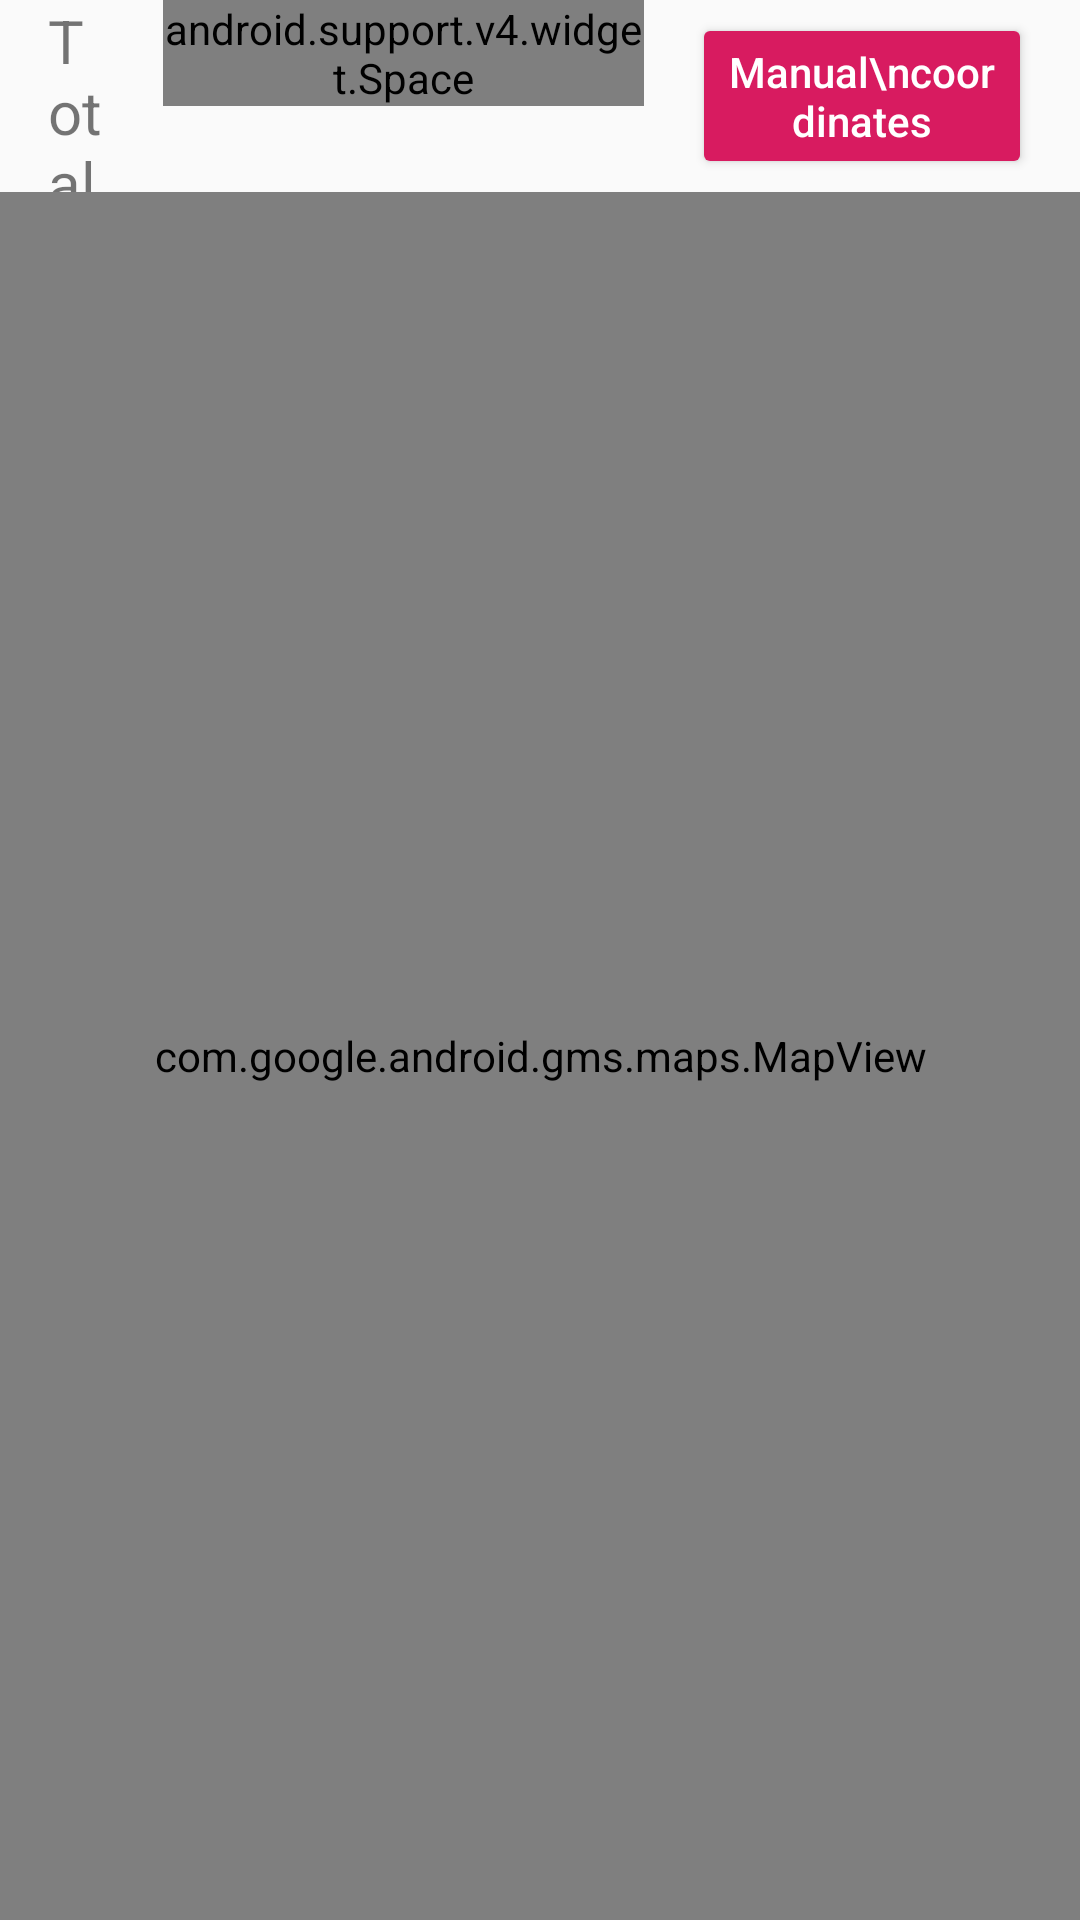

Reconstruct the res/layout file that produces this screen, plus the resources it refers to.
<!-- AndroidManifest.xml: application theme AppTheme -->
<!-- res/layout/fragment_map.xml -->
<layout xmlns:android="http://schemas.android.com/apk/res/android">
    <LinearLayout
        android:layout_width="match_parent"
        android:layout_height="match_parent"
        android:orientation="vertical">

        <LinearLayout
            android:layout_width="match_parent"
            android:layout_height="0dp"
            android:layout_weight="1"
            android:orientation="horizontal">

            <TextView
                android:layout_width="wrap_content"
                android:layout_height="wrap_content"
                android:layout_weight="2"
                android:layout_gravity="start|center_vertical"
                android:gravity="center_vertical"
                android:layout_marginStart="16dp"
                android:layout_marginEnd="16dp"
                android:text="Total buses: "
                android:textSize="20sp"/>

            <android.support.v4.widget.Space
                android:layout_width="wrap_content"
                android:layout_height="wrap_content"
                android:layout_weight="1"/>
            <Button
                android:id="@+id/date_button"
                android:layout_width="wrap_content"
                android:layout_height="wrap_content"
                android:layout_weight="1"
                android:layout_gravity="end|center_vertical"
                android:gravity="center"
                android:layout_marginStart="16dp"
                android:layout_marginEnd="16dp"
                android:text="Manual\ncoordinates"
                android:textSize="14sp"
                android:textAllCaps="false"
                style="@style/Widget.AppCompat.Button.Colored"/>
        </LinearLayout>

        <FrameLayout
            android:layout_width="match_parent"
            android:layout_height="0dp"
            android:layout_weight="9">
            <com.google.android.gms.maps.MapView
                android:id="@+id/mapView"
                android:layout_width="match_parent"
                android:layout_height="match_parent" />
        </FrameLayout>
    </LinearLayout>
</layout>
<!-- resources referenced by this layout -->
<resources>
  <style name="AppTheme" parent="Theme.AppCompat.Light.DarkActionBar">
          
          <item name="colorPrimary">@color/colorPrimary</item>
          <item name="colorPrimaryDark">@color/colorPrimaryDark</item>
          <item name="colorAccent">@color/colorAccent</item>
      </style>
  <color name="colorPrimary">#008577</color>
  <color name="colorPrimaryDark">#00574B</color>
  <color name="colorAccent">#D81B60</color>
</resources>
